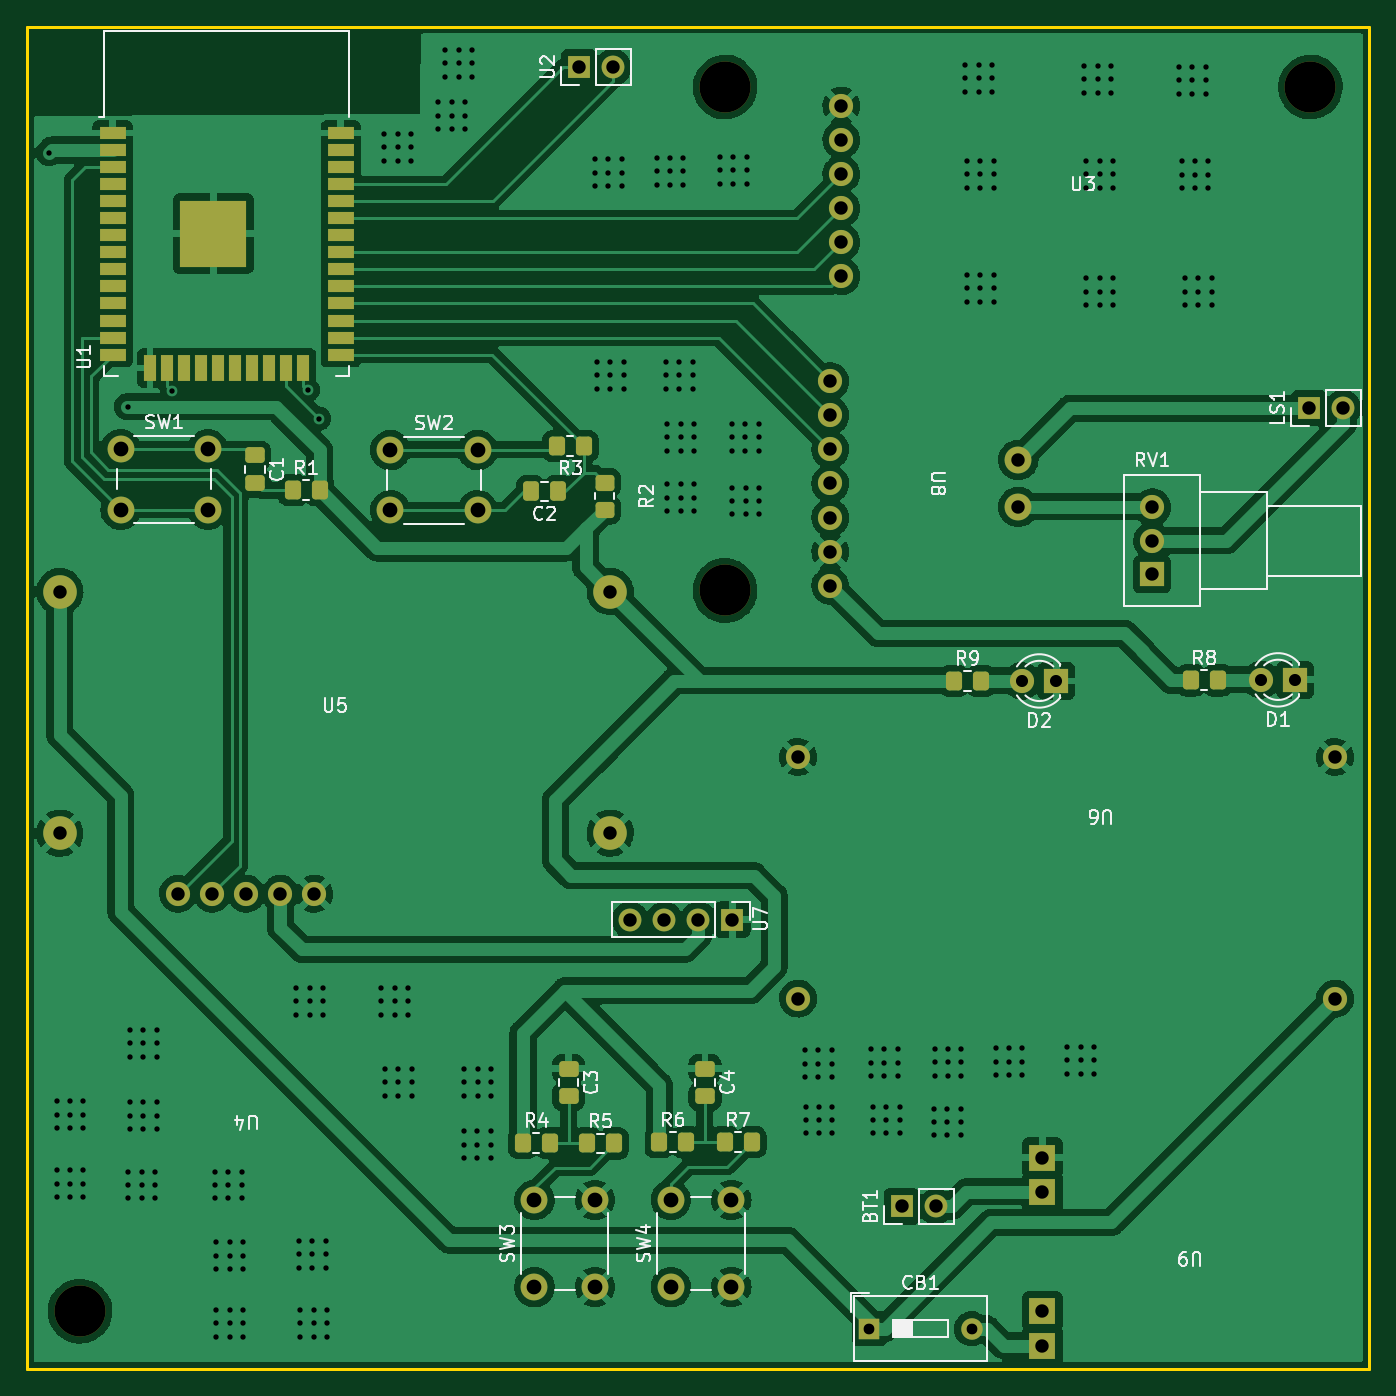
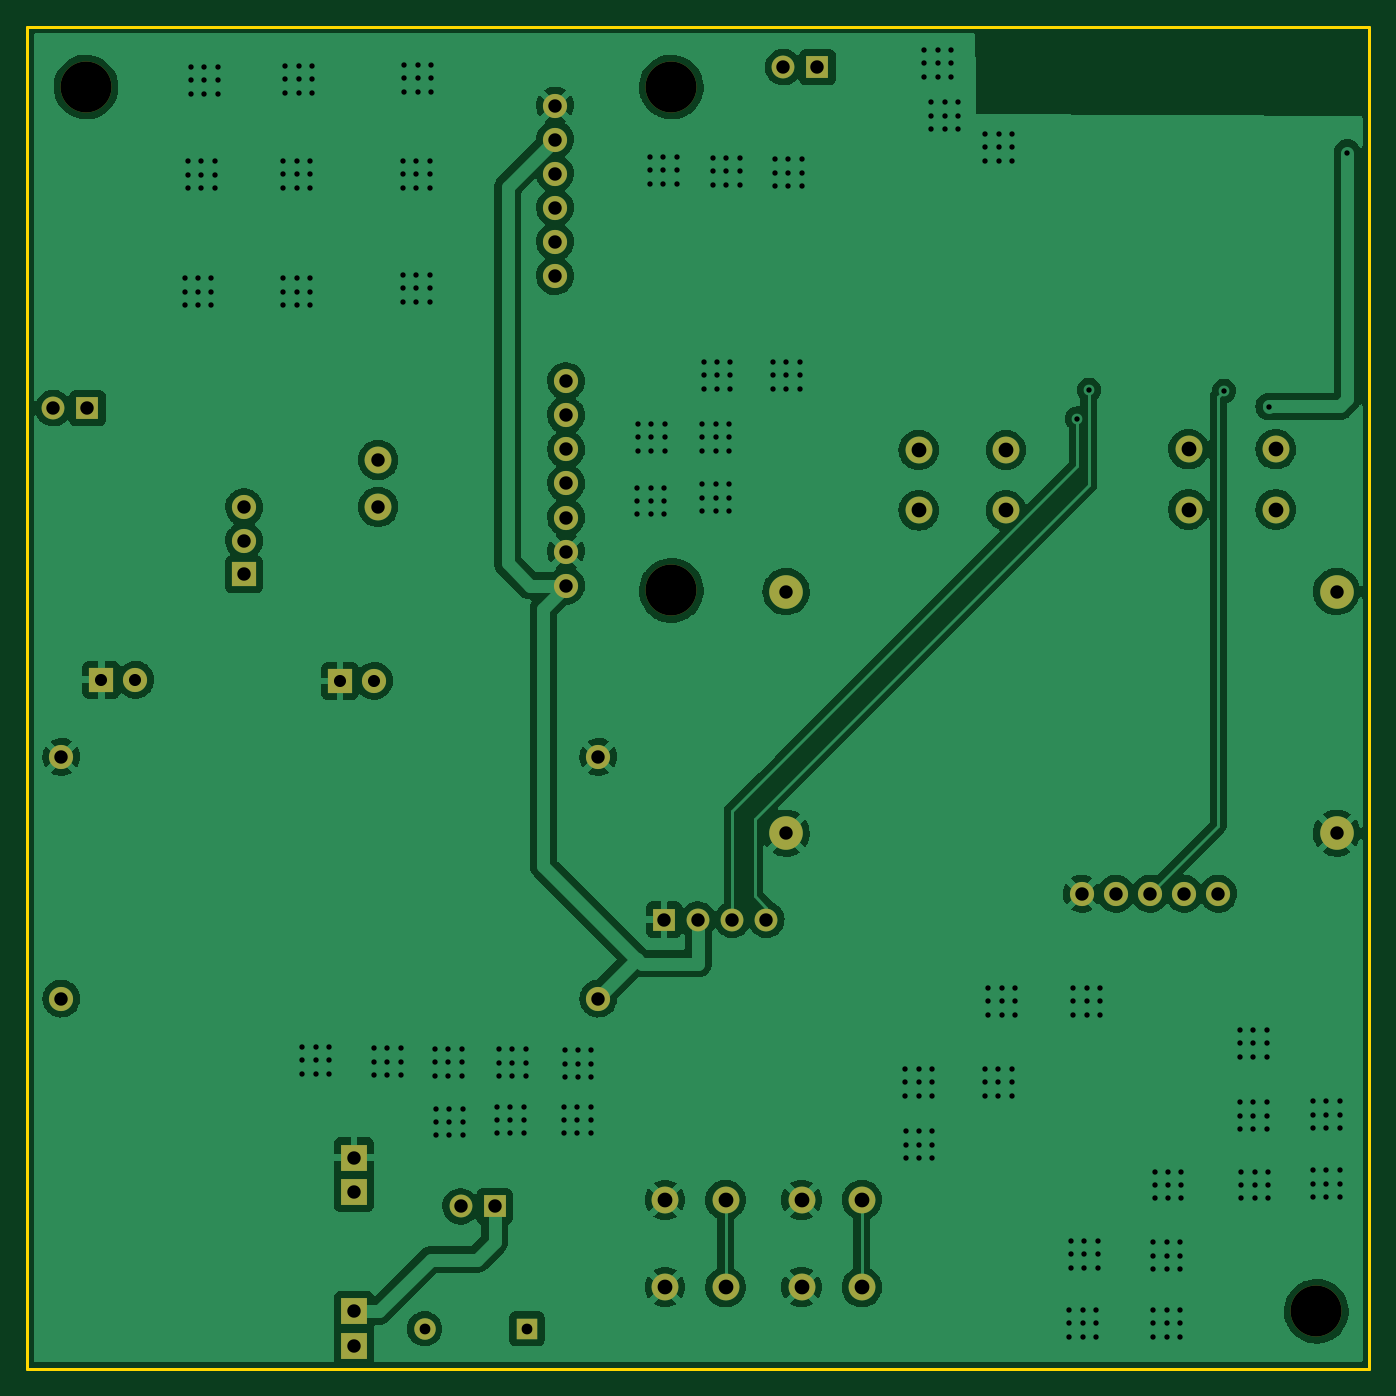
Circuit board: 11 layer files. Board 100.0 x 100.0 mm.
- bottom_copper: Placa-Final-B_Cu.gbr (197300 bytes)
- bottom_mask: Placa-Final-B_Mask.gbr (3149 bytes)
- paste: Placa-Final-B_Paste.gbr (473 bytes)
- bottom_silk: Placa-Final-B_Silkscreen.gbr (474 bytes)
- outline: Placa-Final-Edge_Cuts.gbr (714 bytes)
- top_copper: Placa-Final-F_Cu.gbr (268553 bytes)
- top_mask: Placa-Final-F_Mask.gbr (6337 bytes)
- paste: Placa-Final-F_Paste.gbr (3649 bytes)
- top_silk: Placa-Final-F_Silkscreen.gbr (30114 bytes)
- drill: Placa-Final-NPTH.drl (412 bytes)
- drill: Placa-Final-PTH.drl (7840 bytes)

=== bottom_copper: Placa-Final-B_Cu.gbr (197300 bytes, source omitted) ===
=== bottom_mask: Placa-Final-B_Mask.gbr ===
%TF.GenerationSoftware,KiCad,Pcbnew,(6.0.5)*%
%TF.CreationDate,2022-05-27T10:16:45-05:00*%
%TF.ProjectId,Placa-Final,506c6163-612d-4466-996e-616c2e6b6963,rev?*%
%TF.SameCoordinates,Original*%
%TF.FileFunction,Soldermask,Bot*%
%TF.FilePolarity,Negative*%
%FSLAX46Y46*%
G04 Gerber Fmt 4.6, Leading zero omitted, Abs format (unit mm)*
G04 Created by KiCad (PCBNEW (6.0.5)) date 2022-05-27 10:16:45*
%MOMM*%
%LPD*%
G01*
G04 APERTURE LIST*
%ADD10C,1.800000*%
%ADD11R,1.800000X1.800000*%
%ADD12C,2.500000*%
%ADD13R,1.700000X1.700000*%
%ADD14O,1.700000X1.700000*%
%ADD15C,2.000000*%
%ADD16C,3.800000*%
%ADD17R,2.000000X2.000000*%
%ADD18R,1.600000X1.600000*%
%ADD19O,1.600000X1.600000*%
G04 APERTURE END LIST*
D10*
%TO.C,U3*%
X90658400Y-35883900D03*
X90658400Y-38423900D03*
X90658400Y-40963900D03*
X90658400Y-43503900D03*
X90658400Y-46043900D03*
X90658400Y-48583900D03*
%TD*%
D11*
%TO.C,RV1*%
X113813300Y-70804800D03*
D10*
X113813300Y-68304800D03*
X113813300Y-65804800D03*
%TD*%
D12*
%TO.C,U5*%
X32447100Y-72079700D03*
X32447100Y-90079700D03*
X73447100Y-72079700D03*
X73447100Y-90079700D03*
%TD*%
D13*
%TO.C,BT1*%
X95159100Y-117885000D03*
D14*
X97699100Y-117885000D03*
%TD*%
D10*
%TO.C,U8*%
X89837200Y-56408700D03*
X89837200Y-58948700D03*
X89837200Y-61488700D03*
X89837200Y-64028700D03*
X89837200Y-66568700D03*
X89837200Y-69108700D03*
X89837200Y-71648700D03*
D15*
X103837200Y-62278700D03*
X103837200Y-65778700D03*
%TD*%
D16*
%TO.C,*%
X82000000Y-34500000D03*
%TD*%
D11*
%TO.C,D1*%
X124460000Y-78660000D03*
D10*
X121920000Y-78660000D03*
%TD*%
D17*
%TO.C,U9*%
X105640100Y-128247000D03*
X105640100Y-125707000D03*
X105640100Y-116787000D03*
X105640100Y-114247000D03*
%TD*%
D16*
%TO.C,*%
X33950000Y-125690000D03*
%TD*%
D10*
%TO.C,U4*%
X51416100Y-94588300D03*
X48876100Y-94588300D03*
X46336100Y-94588300D03*
X43796100Y-94588300D03*
X41256100Y-94588300D03*
%TD*%
D18*
%TO.C,CB1*%
X92752500Y-127000000D03*
D19*
X100372500Y-127000000D03*
%TD*%
D13*
%TO.C,U2*%
X71120000Y-33020000D03*
D14*
X73660000Y-33020000D03*
%TD*%
D11*
%TO.C,D2*%
X106680000Y-78740000D03*
D10*
X104140000Y-78740000D03*
%TD*%
D15*
%TO.C,SW4*%
X77961400Y-117395300D03*
X77961400Y-123895300D03*
X82461400Y-117395300D03*
X82461400Y-123895300D03*
%TD*%
D16*
%TO.C,*%
X125600000Y-34500000D03*
%TD*%
D10*
%TO.C,U6*%
X127440300Y-102400500D03*
X127440300Y-84400500D03*
X87440300Y-102400500D03*
X87440300Y-84400500D03*
%TD*%
D15*
%TO.C,SW1*%
X43475000Y-61475100D03*
X36975000Y-61475100D03*
X43475000Y-65975100D03*
X36975000Y-65975100D03*
%TD*%
D16*
%TO.C,*%
X82000000Y-72000000D03*
%TD*%
D15*
%TO.C,SW2*%
X63571100Y-61538400D03*
X57071100Y-61538400D03*
X57071100Y-66038400D03*
X63571100Y-66038400D03*
%TD*%
D13*
%TO.C,U7*%
X82540000Y-96520000D03*
D14*
X80000000Y-96520000D03*
X77460000Y-96520000D03*
X74920000Y-96520000D03*
%TD*%
D15*
%TO.C,SW3*%
X67801400Y-117395300D03*
X67801400Y-123895300D03*
X72301400Y-117395300D03*
X72301400Y-123895300D03*
%TD*%
D13*
%TO.C,LS1*%
X125493100Y-58420000D03*
D14*
X128033100Y-58420000D03*
%TD*%
M02*

=== paste: Placa-Final-B_Paste.gbr ===
%TF.GenerationSoftware,KiCad,Pcbnew,(6.0.5)*%
%TF.CreationDate,2022-05-27T10:16:45-05:00*%
%TF.ProjectId,Placa-Final,506c6163-612d-4466-996e-616c2e6b6963,rev?*%
%TF.SameCoordinates,Original*%
%TF.FileFunction,Paste,Bot*%
%TF.FilePolarity,Positive*%
%FSLAX46Y46*%
G04 Gerber Fmt 4.6, Leading zero omitted, Abs format (unit mm)*
G04 Created by KiCad (PCBNEW (6.0.5)) date 2022-05-27 10:16:45*
%MOMM*%
%LPD*%
G01*
G04 APERTURE LIST*
G04 APERTURE END LIST*
M02*

=== bottom_silk: Placa-Final-B_Silkscreen.gbr ===
%TF.GenerationSoftware,KiCad,Pcbnew,(6.0.5)*%
%TF.CreationDate,2022-05-27T10:16:45-05:00*%
%TF.ProjectId,Placa-Final,506c6163-612d-4466-996e-616c2e6b6963,rev?*%
%TF.SameCoordinates,Original*%
%TF.FileFunction,Legend,Bot*%
%TF.FilePolarity,Positive*%
%FSLAX46Y46*%
G04 Gerber Fmt 4.6, Leading zero omitted, Abs format (unit mm)*
G04 Created by KiCad (PCBNEW (6.0.5)) date 2022-05-27 10:16:45*
%MOMM*%
%LPD*%
G01*
G04 APERTURE LIST*
G04 APERTURE END LIST*
M02*

=== outline: Placa-Final-Edge_Cuts.gbr ===
%TF.GenerationSoftware,KiCad,Pcbnew,(6.0.5)*%
%TF.CreationDate,2022-05-27T10:16:45-05:00*%
%TF.ProjectId,Placa-Final,506c6163-612d-4466-996e-616c2e6b6963,rev?*%
%TF.SameCoordinates,Original*%
%TF.FileFunction,Profile,NP*%
%FSLAX46Y46*%
G04 Gerber Fmt 4.6, Leading zero omitted, Abs format (unit mm)*
G04 Created by KiCad (PCBNEW (6.0.5)) date 2022-05-27 10:16:45*
%MOMM*%
%LPD*%
G01*
G04 APERTURE LIST*
%TA.AperFunction,Profile*%
%ADD10C,0.200000*%
%TD*%
G04 APERTURE END LIST*
D10*
X30000000Y-30000000D02*
X130000000Y-30000000D01*
X130000000Y-30000000D02*
X130000000Y-130000000D01*
X130000000Y-130000000D02*
X30000000Y-130000000D01*
X30000000Y-130000000D02*
X30000000Y-30000000D01*
M02*

=== top_copper: Placa-Final-F_Cu.gbr (268553 bytes, source omitted) ===
=== top_mask: Placa-Final-F_Mask.gbr ===
%TF.GenerationSoftware,KiCad,Pcbnew,(6.0.5)*%
%TF.CreationDate,2022-05-27T10:16:45-05:00*%
%TF.ProjectId,Placa-Final,506c6163-612d-4466-996e-616c2e6b6963,rev?*%
%TF.SameCoordinates,Original*%
%TF.FileFunction,Soldermask,Top*%
%TF.FilePolarity,Negative*%
%FSLAX46Y46*%
G04 Gerber Fmt 4.6, Leading zero omitted, Abs format (unit mm)*
G04 Created by KiCad (PCBNEW (6.0.5)) date 2022-05-27 10:16:45*
%MOMM*%
%LPD*%
G01*
G04 APERTURE LIST*
G04 Aperture macros list*
%AMRoundRect*
0 Rectangle with rounded corners*
0 $1 Rounding radius*
0 $2 $3 $4 $5 $6 $7 $8 $9 X,Y pos of 4 corners*
0 Add a 4 corners polygon primitive as box body*
4,1,4,$2,$3,$4,$5,$6,$7,$8,$9,$2,$3,0*
0 Add four circle primitives for the rounded corners*
1,1,$1+$1,$2,$3*
1,1,$1+$1,$4,$5*
1,1,$1+$1,$6,$7*
1,1,$1+$1,$8,$9*
0 Add four rect primitives between the rounded corners*
20,1,$1+$1,$2,$3,$4,$5,0*
20,1,$1+$1,$4,$5,$6,$7,0*
20,1,$1+$1,$6,$7,$8,$9,0*
20,1,$1+$1,$8,$9,$2,$3,0*%
G04 Aperture macros list end*
%ADD10C,1.800000*%
%ADD11RoundRect,0.250000X-0.350000X-0.450000X0.350000X-0.450000X0.350000X0.450000X-0.350000X0.450000X0*%
%ADD12RoundRect,0.250000X0.450000X-0.350000X0.450000X0.350000X-0.450000X0.350000X-0.450000X-0.350000X0*%
%ADD13R,1.800000X1.800000*%
%ADD14RoundRect,0.250000X-0.475000X0.337500X-0.475000X-0.337500X0.475000X-0.337500X0.475000X0.337500X0*%
%ADD15C,2.500000*%
%ADD16R,1.700000X1.700000*%
%ADD17O,1.700000X1.700000*%
%ADD18RoundRect,0.250000X0.337500X0.475000X-0.337500X0.475000X-0.337500X-0.475000X0.337500X-0.475000X0*%
%ADD19C,2.000000*%
%ADD20C,3.800000*%
%ADD21R,2.000000X0.900000*%
%ADD22R,0.900000X2.000000*%
%ADD23R,5.000000X5.000000*%
%ADD24R,2.000000X2.000000*%
%ADD25R,1.600000X1.600000*%
%ADD26O,1.600000X1.600000*%
%ADD27RoundRect,0.250000X0.350000X0.450000X-0.350000X0.450000X-0.350000X-0.450000X0.350000X-0.450000X0*%
G04 APERTURE END LIST*
D10*
%TO.C,U3*%
X90658400Y-35883900D03*
X90658400Y-38423900D03*
X90658400Y-40963900D03*
X90658400Y-43503900D03*
X90658400Y-46043900D03*
X90658400Y-48583900D03*
%TD*%
D11*
%TO.C,R7*%
X81979600Y-113094400D03*
X83979600Y-113094400D03*
%TD*%
D12*
%TO.C,R2*%
X73021100Y-65982500D03*
X73021100Y-63982500D03*
%TD*%
D11*
%TO.C,R8*%
X116695200Y-78691900D03*
X118695200Y-78691900D03*
%TD*%
D13*
%TO.C,RV1*%
X113813300Y-70804800D03*
D10*
X113813300Y-68304800D03*
X113813300Y-65804800D03*
%TD*%
D14*
%TO.C,C3*%
X70341400Y-107617800D03*
X70341400Y-109692800D03*
%TD*%
D15*
%TO.C,U5*%
X32447100Y-72079700D03*
X32447100Y-90079700D03*
X73447100Y-72079700D03*
X73447100Y-90079700D03*
%TD*%
D16*
%TO.C,BT1*%
X95159100Y-117885000D03*
D17*
X97699100Y-117885000D03*
%TD*%
D18*
%TO.C,C2*%
X69587500Y-64630000D03*
X67512500Y-64630000D03*
%TD*%
D10*
%TO.C,U8*%
X89837200Y-56408700D03*
X89837200Y-58948700D03*
X89837200Y-61488700D03*
X89837200Y-64028700D03*
X89837200Y-66568700D03*
X89837200Y-69108700D03*
X89837200Y-71648700D03*
D19*
X103837200Y-62278700D03*
X103837200Y-65778700D03*
%TD*%
D20*
%TO.C,*%
X82000000Y-34500000D03*
%TD*%
D21*
%TO.C,U1*%
X36380000Y-37923400D03*
X36380000Y-39193400D03*
X36380000Y-40463400D03*
X36380000Y-41733400D03*
X36380000Y-43003400D03*
X36380000Y-44273400D03*
X36380000Y-45543400D03*
X36380000Y-46813400D03*
X36380000Y-48083400D03*
X36380000Y-49353400D03*
X36380000Y-50623400D03*
X36380000Y-51893400D03*
X36380000Y-53163400D03*
X36380000Y-54433400D03*
D22*
X39165000Y-55433400D03*
X40435000Y-55433400D03*
X41705000Y-55433400D03*
X42975000Y-55433400D03*
X44245000Y-55433400D03*
X45515000Y-55433400D03*
X46785000Y-55433400D03*
X48055000Y-55433400D03*
X49325000Y-55433400D03*
X50595000Y-55433400D03*
D21*
X53380000Y-54433400D03*
X53380000Y-53163400D03*
X53380000Y-51893400D03*
X53380000Y-50623400D03*
X53380000Y-49353400D03*
X53380000Y-48083400D03*
X53380000Y-46813400D03*
X53380000Y-45543400D03*
X53380000Y-44273400D03*
X53380000Y-43003400D03*
X53380000Y-41733400D03*
X53380000Y-40463400D03*
X53380000Y-39193400D03*
X53380000Y-37923400D03*
D23*
X43880000Y-45423400D03*
%TD*%
D14*
%TO.C,C1*%
X46959100Y-61935500D03*
X46959100Y-64010500D03*
%TD*%
D11*
%TO.C,R5*%
X71722800Y-113190500D03*
X73722800Y-113190500D03*
%TD*%
D13*
%TO.C,D1*%
X124460000Y-78660000D03*
D10*
X121920000Y-78660000D03*
%TD*%
D11*
%TO.C,R6*%
X77108700Y-113094300D03*
X79108700Y-113094300D03*
%TD*%
D24*
%TO.C,U9*%
X105640100Y-128247000D03*
X105640100Y-125707000D03*
X105640100Y-116787000D03*
X105640100Y-114247000D03*
%TD*%
D11*
%TO.C,R4*%
X66948000Y-113158500D03*
X68948000Y-113158500D03*
%TD*%
D20*
%TO.C,*%
X33950000Y-125690000D03*
%TD*%
D10*
%TO.C,U4*%
X51416100Y-94588300D03*
X48876100Y-94588300D03*
X46336100Y-94588300D03*
X43796100Y-94588300D03*
X41256100Y-94588300D03*
%TD*%
D25*
%TO.C,CB1*%
X92752500Y-127000000D03*
D26*
X100372500Y-127000000D03*
%TD*%
D14*
%TO.C,C4*%
X80501400Y-107617800D03*
X80501400Y-109692800D03*
%TD*%
D16*
%TO.C,U2*%
X71120000Y-33020000D03*
D17*
X73660000Y-33020000D03*
%TD*%
D13*
%TO.C,D2*%
X106680000Y-78740000D03*
D10*
X104140000Y-78740000D03*
%TD*%
D19*
%TO.C,SW4*%
X77961400Y-117395300D03*
X77961400Y-123895300D03*
X82461400Y-117395300D03*
X82461400Y-123895300D03*
%TD*%
D20*
%TO.C,*%
X125600000Y-34500000D03*
%TD*%
D11*
%TO.C,R9*%
X99060000Y-78740000D03*
X101060000Y-78740000D03*
%TD*%
D27*
%TO.C,R3*%
X71481100Y-61248400D03*
X69481100Y-61248400D03*
%TD*%
D10*
%TO.C,U6*%
X127440300Y-102400500D03*
X127440300Y-84400500D03*
X87440300Y-102400500D03*
X87440300Y-84400500D03*
%TD*%
D19*
%TO.C,SW1*%
X43475000Y-61475100D03*
X36975000Y-61475100D03*
X43475000Y-65975100D03*
X36975000Y-65975100D03*
%TD*%
D20*
%TO.C,*%
X82000000Y-72000000D03*
%TD*%
D11*
%TO.C,R1*%
X49791600Y-64533900D03*
X51791600Y-64533900D03*
%TD*%
D19*
%TO.C,SW2*%
X63571100Y-61538400D03*
X57071100Y-61538400D03*
X57071100Y-66038400D03*
X63571100Y-66038400D03*
%TD*%
D16*
%TO.C,U7*%
X82540000Y-96520000D03*
D17*
X80000000Y-96520000D03*
X77460000Y-96520000D03*
X74920000Y-96520000D03*
%TD*%
D19*
%TO.C,SW3*%
X67801400Y-117395300D03*
X67801400Y-123895300D03*
X72301400Y-117395300D03*
X72301400Y-123895300D03*
%TD*%
D16*
%TO.C,LS1*%
X125493100Y-58420000D03*
D17*
X128033100Y-58420000D03*
%TD*%
M02*

=== paste: Placa-Final-F_Paste.gbr (3649 bytes, source withheld) ===
=== top_silk: Placa-Final-F_Silkscreen.gbr (30114 bytes, source omitted) ===
=== drill: Placa-Final-NPTH.drl ===
M48
; DRILL file {KiCad (6.0.5)} date Fri May 27 10:17:05 2022
; FORMAT={-:-/ absolute / metric / decimal}
; #@! TF.CreationDate,2022-05-27T10:17:05-05:00
; #@! TF.GenerationSoftware,Kicad,Pcbnew,(6.0.5)
; #@! TF.FileFunction,NonPlated,1,2,NPTH
FMAT,2
METRIC
; #@! TA.AperFunction,NonPlated,NPTH,ComponentDrill
T1C3.800
%
G90
G05
T1
X33.95Y-125.69
X82.0Y-34.5
X82.0Y-72.0
X125.6Y-34.5
T0
M30

=== drill: Placa-Final-PTH.drl (7840 bytes, source omitted) ===
